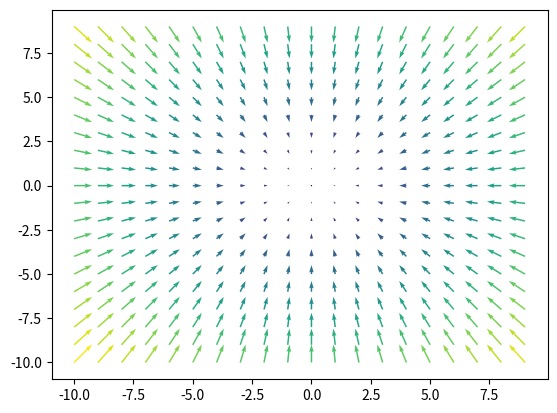

This chart was generated by the following Python code:
import matplotlib.pyplot as plt
import numpy as np

fig = plt.figure()
ax = fig.add_subplot()

x_ = np.arange(-10, 10, 1)
y_ = np.arange(-10, 10, 1)
X = np.arange(10, -10, -1)
Y = np.arange(10, -10, -1)
U, V = np.meshgrid(X, Y)
color = np.sqrt(U**2 + V**2)
# try with more complicated example, such as a differential equation

q = ax.quiver(x_, y_, U,V, color)

plt.show()
